pico-8 play session: hold ← + tap ❎, after a click and taps of 🅾, ❎, 🅾+❎, 🅾 in the second before t = 0

[t = 1 s] hold ← ~1s, tap ❎ ~2×
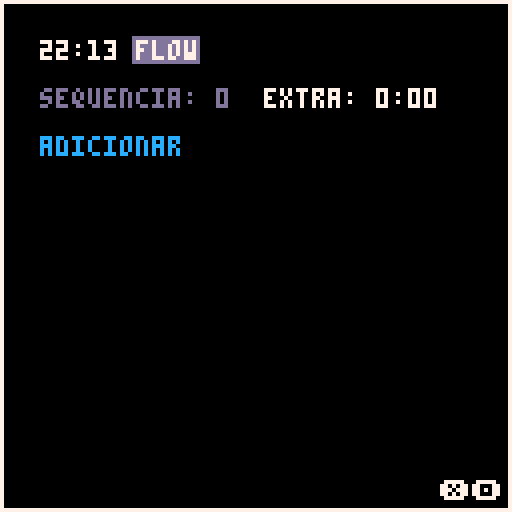

pico-8 cartridge
version 43
__lua__
function _init()
	cartdata("flow")
	nm=""
	e=1
	st=1
	l="a"
	tm=1
	tp=0
	nms={}
	tms={}
	qnt=0
	nma=nil
	tma=nil
	lma=nil
	play=false
	pts=dget(0)
	ext=0
	limi=false
	reini=0
end

function _update()
	if btn(5) and btn(2) then 
		reini+=1
	else
		if(reini!=0) reini=0
	end
	if(reini==50) then
		reini+=1
		nm=""
		e=1
		st=1
		l="a"
		tm=1
		tp=0
		nms={}
		tms={}
		qnt=0
		nma=nil
		tma=nil
		lma=nil
		play=false
		pts=0
		dset(0,0)
		ext=0
		limi=false
		sfx(3)
	end
	cls()
	hora=stat(93)..":"
	..(stat(94)<10 and 0 or "")
	..stat(94)
	print(hora.." \#dflow\n",10,10,7)
	if limi and t()%1==0 and 
	ext>0 then
		ext-=1
	end
	
	if limi and ext==0 then
		pts=0
		dset(0,0)
		tma=nil
		lma=nil
		nma=nil
		e=1
		play=false
		limi=false
		sfx(-1)
		sfx(2)
	end
	
	
	
	
	print("\fdsequencia: "..pts
	..(limi and "\f8" or "\f7")
	.."  extra: "..
	flr(ext/60)..
	":"..(ext%60<10 and 0 or "")
	..ext%60 .."\n")
	
	
	print("adicionar", --/
	e==1 and st==1 and 12 or 7)
	
	if nma then
		print("finalizar", --/
		e==2 and st==1 and 12 or 7)
	end
	
	if st==1 then
		if(btnp(2) and e>1)e-=1
		if(btnp(3) and nma and e<2)e+=1
	
		if e==2 and btnp(4)
		and t()-tp>0 then
			tma=nil
			lma=nil
			nma=nil
			e=1
			tp=t()
			ext+=tmp
			play=false
			limi=false
			pts+=1
			dset(0,pts)
			sfx(-1)
			sfx(1)
		end
		
	end
	if e==1 and st==1 --/
	and btnp(4) and t()-tp>0 then 
	--::
		st=2
		tp=t()
	end
	
	if st==2 then
	--::
		print("\n\f7->\fe"..nm..l)


		--sistema de escrita >>>
		if(btnp(2))l=chr(ord(l)-1)
		if(btnp(3))l=chr(ord(l)+1)
		if(ord(l)==96 or ord(l)==123)l=" "
		if(ord(l)==31)l="z"
		if(ord(l)==33)l="a"
		if(btnp(1))nm..=l l="a"
		
		if btnp(0) and #nm>0 then
			l=sub(nm,#nm,#nm) 
			nm=sub(nm,1,#nm-1)
		end
		
		if btnp(4) and t()-tp>0 then
			st=3 
			tp=t()
			if(l!=" ")nm..=l
		end 
		if btnp(5) then
			st=1
			nm=""
			l="a"
		end
		-->>>>>>>>>>
			
	end
	if st==3 then
		print("\n\f7->"..nm.." / \fe"..tm.." min",12)
		if(btnp(1))tm+=1
		if(btnp(0) and tm>1)tm-=1
		
		if btnp(4) and t()-tp>0 then
			
			qnt+=1
			nms[qnt]=nm
			tms[qnt]=tm
			
			nm=""
			e=1
			st=1
			l="a"
			tm=1
			tp=t()
		end
		if btnp(5) then
			st=2
			tm=1
			l=sub(nm,#nm,#nm)
			nm=sub(nm,1,#nm-1)
		end
	end
	
	
	if qnt>0 and not tma then
		tma=t()
		lma=tms[1]*60
		nma=nms[1]
		del(nms,nms[1])
		del(tms,tms[1])
		qnt-=1
	end
	
	if tma then
		if t()-tma<lma then 
			tmp=lma-flr(t()-tma)
			print("\n\fc"..nma.." / "
			..flr(tmp/60) ..":"
			..(tmp%60<10 and "0" or "")
			..tmp%60,7)
		else 
			if not play then 
				play=true sfx(0) limi=true
			end
			print("\n\f7"..nma.." / "
			.."\f80:00")
		end
	end
	
	
	
--lista >>>>
	print("\n",66,22)
	for i=1,qnt do
		print(nms[i].." -- "
		..tms[i].." min",7)
	end
-->>>>>>>>>>

rect(0,0,127,127,7)
print("❎🅾️",110,120)
end
__gfx__
00000000000077770000000000000000000000000000000000000000000000000000000000000000000000000000000000000000000000000000000000000000
00000000077770000000000000000000000000000000000000000000000000000000000000000000000000000000000000000000000000000000000000000000
00700700777007700000000000000000000000000000000000000000000000000000000000000000000000000000000000000000000000000000000000000000
00077000700777700000000000000000000000000000000000000000000000000000000000000000000000000000000000000000000000000000000000000000
00077000700770770000000000000000000000000000000000000000000000000000000000000000000000000000000000000000000000000000000000000000
00700700770000700000000000000000000000000000000000000000000000000000000000000000000000000000000000000000000000000000000000000000
00000000077777700000000000000000000000000000000000000000000000000000000000000000000000000000000000000000000000000000000000000000
